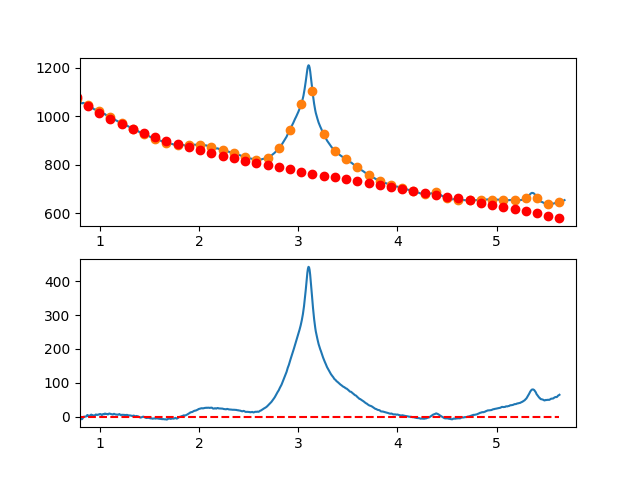

Values plotted in this chart, from the file beside it:
7.660095065371018697e-01, -7.123197689388916842e+00
7.716692588143090337e-01, -7.024242664538633107e+00
7.773290110915161977e-01, -6.865341786642602528e+00
7.829887633687233617e-01, -7.656249511114538109e+00
7.886485156459305257e-01, -6.276720293365542602e+00
7.943082679231376897e-01, -6.216508588809574576e+00
7.999680202003448537e-01, -5.145368852858155151e+00
8.056277724775520177e-01, -7.783055540924351590e+00
8.112875247547591817e-01, -6.209323108419766868e+00
8.169472770319663457e-01, -8.143926010757468248e+00
8.226070293091735097e-01, -7.136618703350450232e+00
8.282667815863807848e-01, -4.587155641609797385e+00
8.339265338635878377e-01, -1.535291280948968051e+00
8.395862861407951128e-01, -4.507800767801199981e-01
8.452460384180022768e-01, -4.333764845159748802e-01
8.509057906952094408e-01, -5.128349595686358953e-01
8.565655429724164938e-01, 7.109004264975737897e-02
8.622252952496237688e-01, 5.086440667262195348e-01
8.678850475268309328e-01, 5.900726572481289622e-01
8.735447998040380968e-01, 4.585621358803564362e+00
8.792045520812451498e-01, 3.795535715979440283e+00
8.848643043584524248e-01, 1.690061273364335648e+00
8.905240566356595888e-01, 1.089443575544464693e+00
8.961838089128667528e-01, 2.433928167107978879e+00
9.018435611900738058e-01, 2.763760592642938718e+00
9.075033134672810808e-01, 4.719186396736631650e+00
9.131630657444882448e-01, 5.660451123975917653e+00
9.188228180216954089e-01, 4.527800318949175562e+00
9.244825702989024618e-01, 4.341479526243119835e+00
9.301423225761097369e-01, 3.571734290446102023e+00
9.358020748533169009e-01, 2.998810156145282235e+00
9.414618271305239539e-01, 3.042952667928375377e+00
9.471215794077312289e-01, 2.954407370382568843e+00
9.527813316849383929e-01, 4.213419808095750341e+00
9.584410839621455569e-01, 5.900235525655489255e+00
9.641008362393528319e-01, 5.245100067649332232e+00
9.697605885165598849e-01, 5.608258978664480310e+00
9.754203407937670489e-01, 4.549957803288634750e+00
9.810800930709743239e-01, 5.030442086109701449e+00
9.867398453481812659e-01, 5.729957371714590408e+00
9.923995976253885409e-01, 6.898749204691171144e+00
9.980593499025957049e-01, 6.447043755082177086e+00
1.003719102179802869e+00, 7.394989694751870957e+00
1.009378854457010144e+00, 6.522716321018720009e+00
1.015038606734217197e+00, 5.800352931202382933e+00
1.020698359011424472e+00, 4.368028822621454310e+00
1.026358111288631525e+00, 5.535873292595169914e+00
1.032017863565838578e+00, 7.054015638442820091e+00
1.037677615843045853e+00, 7.462585157483090370e+00
1.043337368120253128e+00, 6.551711147035462091e+00
1.048997120397460181e+00, 8.571522904418998223e+00
1.054656872674667456e+00, 8.582149726952593483e+00
1.060316624951874509e+00, 7.413720911955238080e+00
1.065976377229081784e+00, 7.626365756746281477e+00
1.071636129506288837e+00, 7.730213558644777549e+00
1.077295881783495890e+00, 6.415393614969616465e+00
1.082955634060703165e+00, 6.074035223040482379e+00
1.088615386337910440e+00, 7.354267680175667010e+00
1.094275138615117493e+00, 8.977220283694578029e+00
1.099934890892324768e+00, 8.465022330916440296e+00
1.105594643169532043e+00, 7.856803119160190363e+00
... 809 more rows
